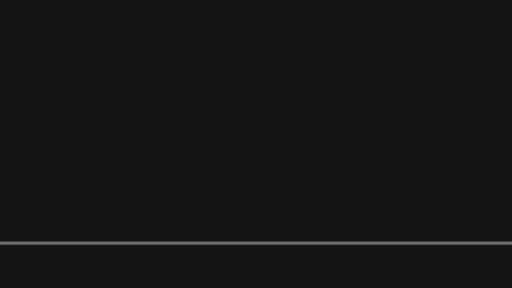
t = 0.00 s
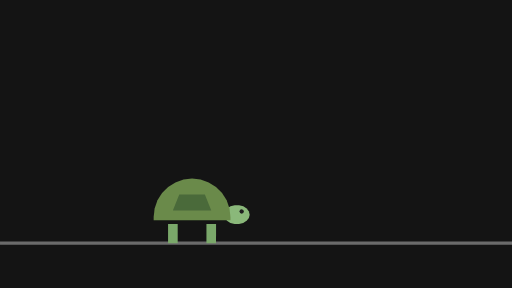
t = 0.17 s
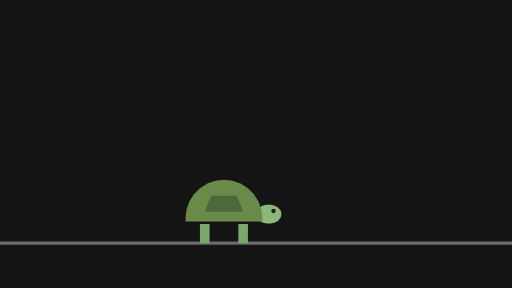
t = 0.33 s
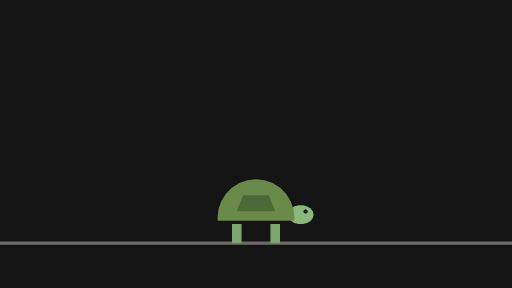
t = 0.50 s
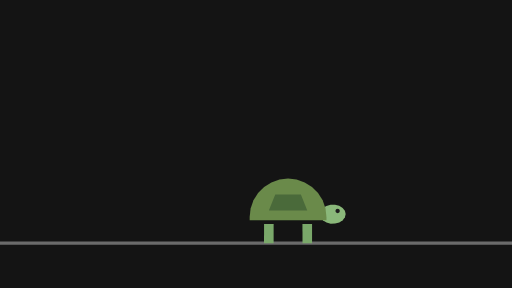
t = 0.67 s
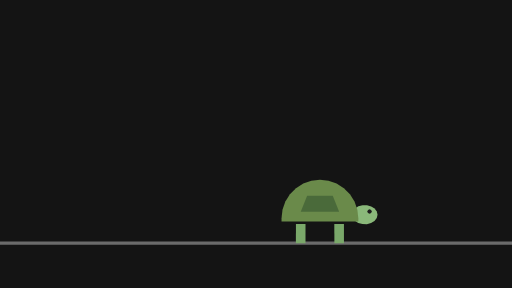
t = 0.83 s

The animated SVG that drew these frames (rendered in a browser with its animation timeline set to each time). Animation: 24 SMIL elements (animate=6,animateTransform=18); one cycle of 1.00 s, repeats indefinitely.

<svg xmlns="http://www.w3.org/2000/svg" width="320" height="180" viewBox="0 0 320 180">
  <g id="s-stage" fill="#141414">
    <path id="s-stage-shape" d="M 0 0 H 320 V 180 H 0 Z"/>
  </g>
  <g id="s-character-turtle-walk" fill="#6b6b6b" transform="translate(0 0)">
    <animateTransform attributeName="transform" type="translate" begin="0s" dur="1s" calcMode="linear" values="0 0;0.01 0;0 0;0 0" keyTimes="0;0.2333;0.7333;1" fill="remove" repeatCount="indefinite"/>
    <animateTransform attributeName="transform" type="translate" additive="sum" begin="0s" dur="1s" calcMode="linear" values="0 0;0 0.01;0 0;0 0" keyTimes="0;0.2333;0.7333;1" fill="remove" repeatCount="indefinite"/>
    <path id="s-character-turtle-walk-shape" d="M 0 151 L 320 151 L 320 153 L 0 153 Z"/>
  </g>
  <g id="s-character-turtle-walk-lb" fill="#7aa86a" opacity="0" transform="translate(88 140) rotate(0)">
    <animateTransform attributeName="transform" type="translate" begin="0s" dur="1s" calcMode="linear" values="88 0;204 0;88 0" keyTimes="0;0.9667;1" fill="remove" repeatCount="indefinite"/>
    <animateTransform attributeName="transform" type="translate" additive="sum" begin="0s" dur="1s" calcMode="linear" values="0 140;0 140.01;0 140;0 140" keyTimes="0;0.2333;0.7333;1" fill="remove" repeatCount="indefinite"/>
    <animateTransform attributeName="transform" type="rotate" additive="sum" begin="0s" dur="1s" calcMode="linear" values="0;11.76;19.02;19.02;11.76;-11.76;-19.02;-19.02;-11.76;11.76;19.02;19.02;11.76;-11.76;-19.02;-19.02;-11.76;11.76;19.02;19.02;11.76;-11.76;-19.02;-19.02;-11.76;0" keyTimes="0;0.0333;0.0667;0.1;0.1333;0.2;0.2333;0.2667;0.3;0.3667;0.4;0.4333;0.4667;0.5333;0.5667;0.6;0.6333;0.7;0.7333;0.7667;0.8;0.8667;0.9;0.9333;0.9667;1" fill="remove" repeatCount="indefinite"/>
    <animate attributeName="opacity" begin="0s" dur="1s" calcMode="linear" values="0;0.83;1;1;0.83;0" keyTimes="0;0.0667;0.1;0.9;0.9333;1" fill="remove" repeatCount="indefinite"/>
    <path id="s-character-turtle-walk-lb-shape" d="M -3 0 L 3 0 L 3 12 L -3 12 Z"/>
  </g>
  <g id="s-character-turtle-walk-lf" fill="#7aa86a" opacity="0" transform="translate(112 140) rotate(0)">
    <animateTransform attributeName="transform" type="translate" begin="0s" dur="1s" calcMode="linear" values="112 0;228 0;112 0" keyTimes="0;0.9667;1" fill="remove" repeatCount="indefinite"/>
    <animateTransform attributeName="transform" type="translate" additive="sum" begin="0s" dur="1s" calcMode="linear" values="0 140;0 140.01;0 140;0 140" keyTimes="0;0.2333;0.7333;1" fill="remove" repeatCount="indefinite"/>
    <animateTransform attributeName="transform" type="rotate" additive="sum" begin="0s" dur="1s" calcMode="linear" values="0;-11.76;-19.02;-19.02;-11.76;11.76;19.02;19.02;11.76;-11.76;-19.02;-19.02;-11.76;11.76;19.02;19.02;11.76;-11.76;-19.02;-19.02;-11.76;11.76;19.02;19.02;11.76;0" keyTimes="0;0.0333;0.0667;0.1;0.1333;0.2;0.2333;0.2667;0.3;0.3667;0.4;0.4333;0.4667;0.5333;0.5667;0.6;0.6333;0.7;0.7333;0.7667;0.8;0.8667;0.9;0.9333;0.9667;1" fill="remove" repeatCount="indefinite"/>
    <animate attributeName="opacity" begin="0s" dur="1s" calcMode="linear" values="0;0.83;1;1;0.83;0" keyTimes="0;0.0667;0.1;0.9;0.9333;1" fill="remove" repeatCount="indefinite"/>
    <path id="s-character-turtle-walk-lf-shape" d="M -3 0 L 3 0 L 3 12 L -3 12 Z"/>
  </g>
  <g id="s-character-turtle-walk-head" fill="#8ab87a" opacity="0" transform="translate(128 134) rotate(0)">
    <animateTransform attributeName="transform" type="translate" begin="0s" dur="1s" calcMode="linear" values="128 0;244 0;128 0" keyTimes="0;0.9667;1" fill="remove" repeatCount="indefinite"/>
    <animateTransform attributeName="transform" type="translate" additive="sum" begin="0s" dur="1s" calcMode="linear" values="0 134;0 135.9;0 135.18;0 132.1;0 132.82;0 135.9;0 135.18;0 132.1;0 132.82;0 135.9;0 135.18;0 132.1;0 132.1;0 134" keyTimes="0;0.0667;0.1333;0.2333;0.3;0.4;0.4667;0.5667;0.6333;0.7333;0.8;0.9;0.9333;1" fill="remove" repeatCount="indefinite"/>
    <animateTransform attributeName="transform" type="rotate" additive="sum" begin="0s" dur="1s" calcMode="linear" values="0;5.71;5.71;3.53;-5.71;-5.71;-3.53;5.71;5.71;3.53;-5.71;-5.71;-3.53;5.71;5.71;3.53;-5.71;-5.71;0" keyTimes="0;0.0667;0.1;0.1333;0.2333;0.2667;0.3;0.4;0.4333;0.4667;0.5667;0.6;0.6333;0.7333;0.7667;0.8;0.9;0.9333;1" fill="remove" repeatCount="indefinite"/>
    <animate attributeName="opacity" begin="0s" dur="1s" calcMode="linear" values="0;0.83;1;1;0.83;0" keyTimes="0;0.0667;0.1;0.9;0.9333;1" fill="remove" repeatCount="indefinite"/>
    <path id="s-character-turtle-walk-head-shape" d="M 8 0 L 7.52 2.05 L 6.13 3.86 L 4 5.2 L 1.39 5.91 L -1.39 5.91 L -4 5.2 L -6.13 3.86 L -7.52 2.05 L -8 0 L -7.52 -2.05 L -6.13 -3.86 L -4 -5.2 L -1.39 -5.91 L 1.39 -5.91 L 4 -5.2 L 6.13 -3.86 L 7.52 -2.05 Z"/>
  </g>
  <g id="s-character-turtle-walk-eye" fill="#1e1e1e" opacity="0" transform="translate(128 134) rotate(0)">
    <animateTransform attributeName="transform" type="translate" begin="0s" dur="1s" calcMode="linear" values="128 0;244 0;128 0" keyTimes="0;0.9667;1" fill="remove" repeatCount="indefinite"/>
    <animateTransform attributeName="transform" type="translate" additive="sum" begin="0s" dur="1s" calcMode="linear" values="0 134;0 135.9;0 135.18;0 132.1;0 132.82;0 135.9;0 135.18;0 132.1;0 132.82;0 135.9;0 135.18;0 132.1;0 132.1;0 134" keyTimes="0;0.0667;0.1333;0.2333;0.3;0.4;0.4667;0.5667;0.6333;0.7333;0.8;0.9;0.9333;1" fill="remove" repeatCount="indefinite"/>
    <animateTransform attributeName="transform" type="rotate" additive="sum" begin="0s" dur="1s" calcMode="linear" values="0;5.71;5.71;3.53;-5.71;-5.71;-3.53;5.71;5.71;3.53;-5.71;-5.71;-3.53;5.71;5.71;3.53;-5.71;-5.71;0" keyTimes="0;0.0667;0.1;0.1333;0.2333;0.2667;0.3;0.4;0.4333;0.4667;0.5667;0.6;0.6333;0.7333;0.7667;0.8;0.9;0.9333;1" fill="remove" repeatCount="indefinite"/>
    <animate attributeName="opacity" begin="0s" dur="1s" calcMode="linear" values="0;0.83;1;1;0.83;0" keyTimes="0;0.0667;0.1;0.9;0.9333;1" fill="remove" repeatCount="indefinite"/>
    <path id="s-character-turtle-walk-eye-shape" d="M 4.4 -2 L 3.99 -1.01 L 3 -0.6 L 2.01 -1.01 L 1.6 -2 L 2.01 -2.99 L 3 -3.4 L 3.99 -2.99 Z"/>
  </g>
  <g id="s-character-turtle-walk-shell" fill="#6a8a4a" opacity="0" transform="translate(100 136)">
    <animateTransform attributeName="transform" type="translate" begin="0s" dur="1s" calcMode="linear" values="100 0;216 0;100 0" keyTimes="0;0.9667;1" fill="remove" repeatCount="indefinite"/>
    <animateTransform attributeName="transform" type="translate" additive="sum" begin="0s" dur="1s" calcMode="linear" values="0 136;0 136.8;0 135.24;0 136.76;0 135.2;0 136.8;0 135.24;0 136.76;0 135.2;0 136" keyTimes="0;0.0667;0.2;0.3;0.4333;0.5667;0.7;0.8;0.9333;1" fill="remove" repeatCount="indefinite"/>
    <animate attributeName="opacity" begin="0s" dur="1s" calcMode="linear" values="0;0.83;1;1;0.83;0" keyTimes="0;0.0667;0.1;0.9;0.9333;1" fill="remove" repeatCount="indefinite"/>
    <path id="s-character-turtle-walk-shell-shape" d="M -24 0 L -23.4 -5.34 L -21.62 -10.41 L -18.76 -14.96 L -14.96 -18.76 L -10.41 -21.62 L -5.34 -23.4 L -0 -24 L 5.34 -23.4 L 10.41 -21.62 L 14.96 -18.76 L 18.76 -14.96 L 21.62 -10.41 L 23.4 -5.34 L 24 -0 L 24 2 L -24 2 Z"/>
  </g>
  <g id="s-character-turtle-walk-plates" fill="#4a6a3a" opacity="0" transform="translate(100 136)">
    <animateTransform attributeName="transform" type="translate" begin="0s" dur="1s" calcMode="linear" values="100 0;216 0;100 0" keyTimes="0;0.9667;1" fill="remove" repeatCount="indefinite"/>
    <animateTransform attributeName="transform" type="translate" additive="sum" begin="0s" dur="1s" calcMode="linear" values="0 136;0 136.8;0 135.24;0 136.76;0 135.2;0 136.8;0 135.24;0 136.76;0 135.2;0 136" keyTimes="0;0.0667;0.2;0.3;0.4333;0.5667;0.7;0.8;0.9333;1" fill="remove" repeatCount="indefinite"/>
    <animate attributeName="opacity" begin="0s" dur="1s" calcMode="linear" values="0;0.83;1;1;0.83;0" keyTimes="0;0.0667;0.1;0.9;0.9333;1" fill="remove" repeatCount="indefinite"/>
    <path id="s-character-turtle-walk-plates-shape" d="M -8 -14 L 8 -14 L 12 -4 L -12 -4 Z"/>
  </g>
</svg>
